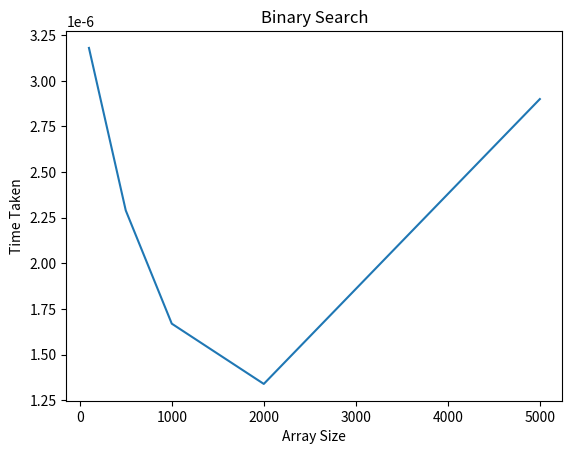

Source code (Python):
import time
import matplotlib.pyplot as plt

def binary_search(arr, x):
	left = 0
	right = len(arr) - 1
	
	while left <= right:
		mid = (left + right) // 2
		
		if arr[mid] == x:
			return mid
		elif arr[mid] > x:
			right = mid + 1
		else:
			left = mid - 1
	
	return -1
	
arr_list = [100, 500, 1000, 2000, 5000]
time_list = []

for n in arr_list:
	arr = []
	for i in range(n):
		arr.append(i)
	
	x = n // 2
	
	start = time.perf_counter()
	binary_search(arr, x)
	end = time.perf_counter()
	
	time_list.append(end - start)
	
print(arr_list)
plt.plot(arr_list, time_list)
plt.xlabel("Array Size")
plt.ylabel("Time Taken")
plt.title("Binary Search")
plt.show()
